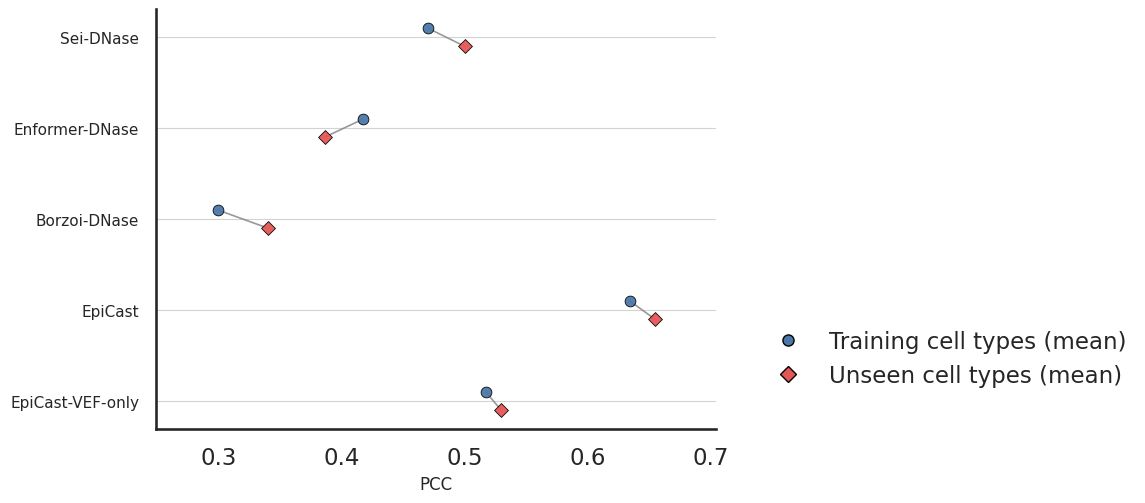

Source code (Python): (Note: this script raises an exception after producing the figure.)
import numpy as np
import pandas as pd
import matplotlib.pyplot as plt
import seaborn as sns
from matplotlib.lines import Line2D

# -----------------------------
# inputs
# -----------------------------
model_names = ['Sei-DNase', 'Enformer-DNase', 'Borzoi-DNase', 'EpiCast', 'EpiCast-VEF-only']
cell_types = ['K562', 'HepG2', 'SK-N-SH', 'HCT116', 'A549']
train_cell_types = ['K562', 'HepG2', 'SK-N-SH']
test_cell_types = ['HCT116', 'A549']

# 例子:
result_df = pd.DataFrame(
    data=np.array(
        [[0.586, 0.660, 0.164, 0.528, 0.472],
         [0.486, 0.528, 0.238, 0.319, 0.453],
         [0.354, 0.449, 0.095, 0.348, 0.332],
         [0.636, 0.624, 0.642, 0.559, 0.750],
         [0.507, 0.620, 0.424, 0.506, 0.553],]
    ),
    columns=cell_types,
    index=model_names,
)

plot_df = pd.DataFrame({
    'Train mean': result_df[train_cell_types].mean(axis=1),
    'Test mean': result_df[test_cell_types].mean(axis=1),
}, index=result_df.index)

# -----------------------------
# plotting
# -----------------------------
sns.set_theme(style="white", context="talk")
fig, ax = plt.subplots(figsize=(8, 6), dpi=100)
plt.subplots_adjust(left=0.2, bottom=0.2, right=0.9, top=0.9)

y_base = np.arange(len(plot_df))

train_offset = -0.10
test_offset = 0.10

train_color = '#4C78A8'
test_color = '#E45756'

xmin = max(0, plot_df.min().min() - 0.05)
xmax = min(1.0, plot_df.max().max() + 0.05)

for y in y_base:
    ax.hlines(
        y,
        xmin=xmin,
        xmax=xmax,
        color='lightgray',
        linewidth=0.8,
        zorder=0
    )

ax.scatter(
    plot_df['Train mean'].values,
    y_base + train_offset,
    s=60,
    marker='o',
    color=train_color,
    edgecolor='black',
    linewidth=0.6,
    alpha=0.95,
    zorder=3,
    label='Training cell types (mean)'
)

ax.scatter(
    plot_df['Test mean'].values,
    y_base + test_offset,
    s=50,
    marker='D',
    color=test_color,
    edgecolor='black',
    linewidth=0.6,
    alpha=0.95,
    zorder=3,
    label='Unseen cell types (mean)'
)


for i, model in enumerate(plot_df.index):
    ax.plot(
        [plot_df.loc[model, 'Train mean'], plot_df.loc[model, 'Test mean']],
        [i + train_offset, i + test_offset],
        color='gray',
        linewidth=1.2,
        alpha=0.8,
        zorder=2
    )

ax.set_yticks(y_base)
ax.set_yticklabels(plot_df.index, fontsize=11)
ax.set_xlabel('PCC', fontsize=12)
ax.set_xlim(xmin, xmax)
ax.invert_yaxis()

ax.spines['top'].set_visible(False)
ax.spines['right'].set_visible(False)

legend_handles = [
    Line2D([0], [0], marker='o', color='w', label='Training cell types (mean)',
           markerfacecolor=train_color, markeredgecolor='black', markersize=8),
    Line2D([0], [0], marker='D', color='w', label='Unseen cell types (mean)',
           markerfacecolor=test_color, markeredgecolor='black', markersize=8),
]

ax.legend(handles=legend_handles, loc='lower left', frameon=False, bbox_to_anchor=(1.05, 0.05),)

plt.savefig("analyze_gosai/figures/model_comparison.png", dpi=400, bbox_inches='tight')
plt.show()
